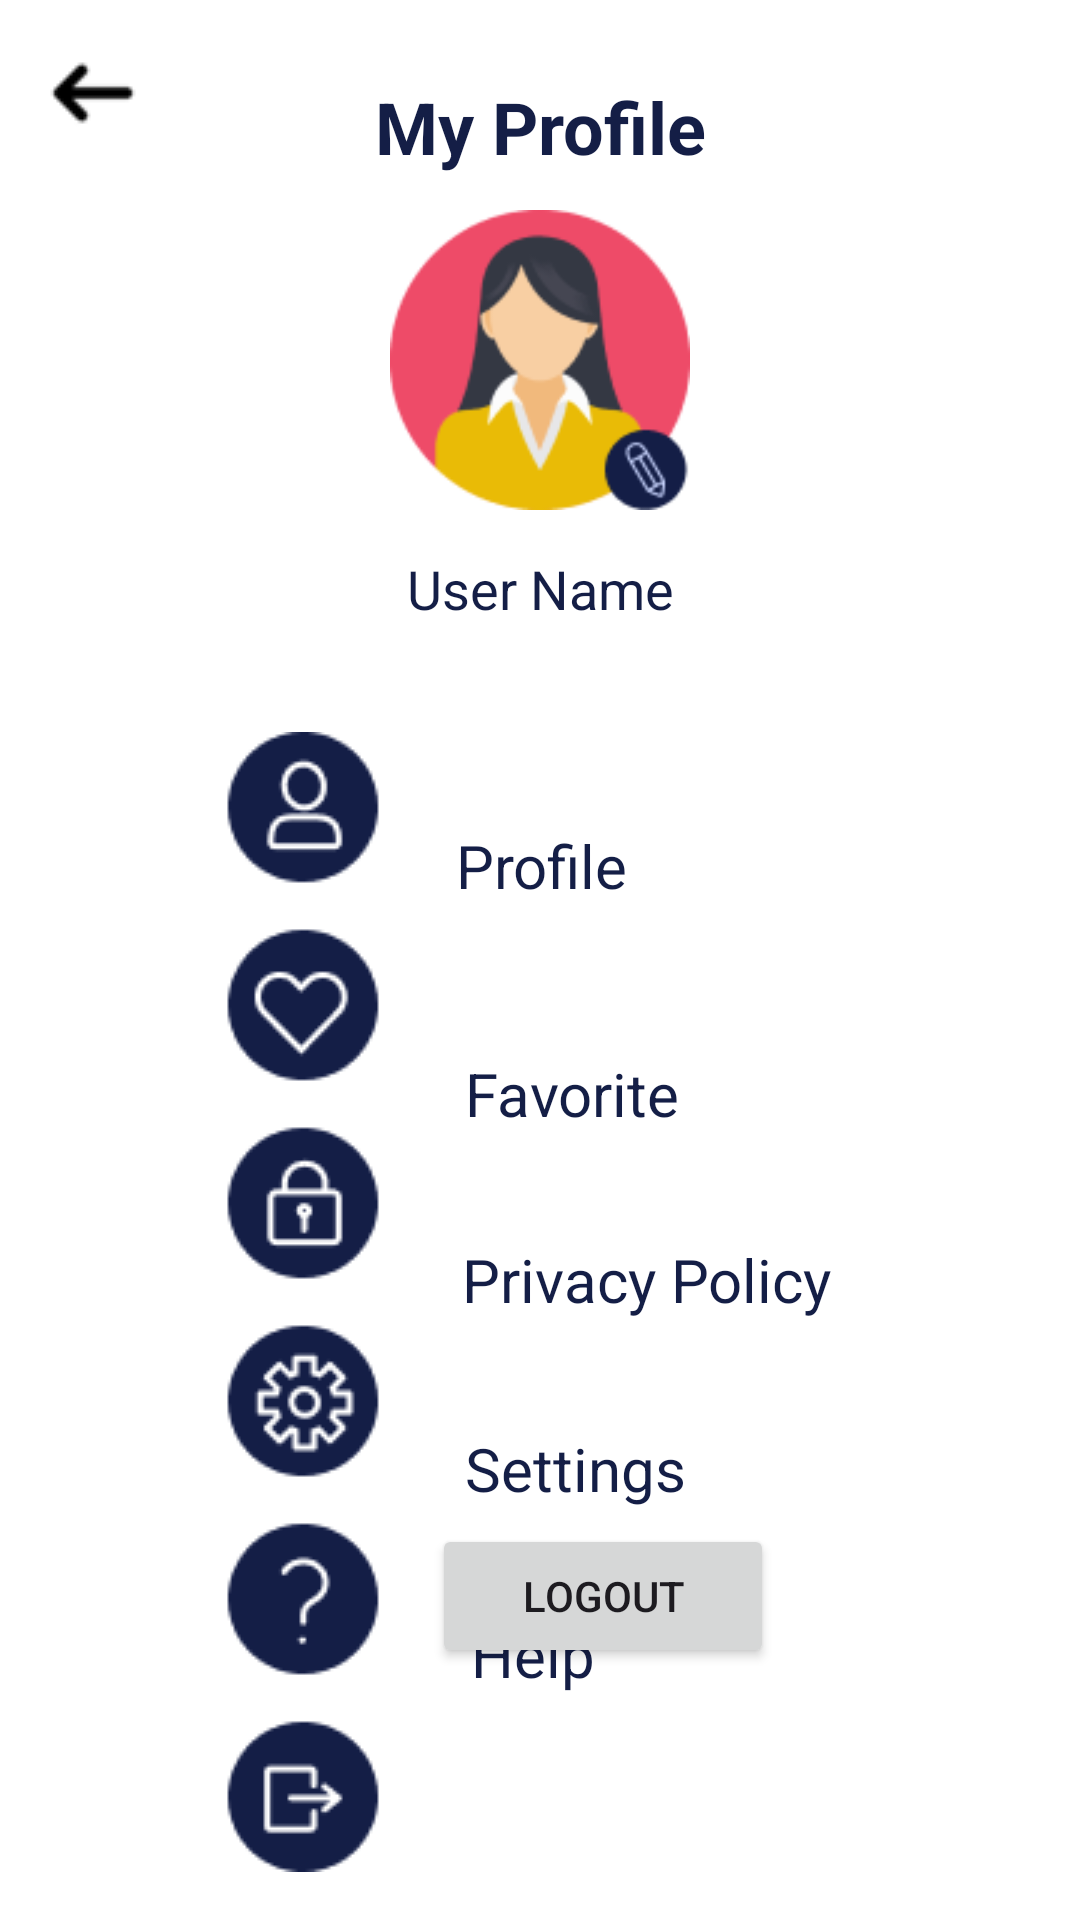

Produce the Android XML layout that renders to this screen, including the resource entries it uses.
<!-- AndroidManifest.xml: application theme Theme.HIVFive -->
<!-- res/layout/activity_profile.xml -->
<RelativeLayout xmlns:android="http://schemas.android.com/apk/res/android"
    xmlns:tools="http://schemas.android.com/tools"
    android:layout_width="match_parent"
    android:layout_height="match_parent"
    android:textAlignment="center"
    android:background="#ffffff"
    tools:context=".profile">

    <ImageView
        android:id="@+id/back_arrow"
        android:layout_width="wrap_content"
        android:layout_height="wrap_content"
        android:layout_marginStart="16dp"
        android:layout_marginTop="16dp"
        android:layout_marginEnd="16dp"
        android:layout_marginBottom="16dp"
        android:contentDescription="Back Arrow"
        android:src="@drawable/back" />


    <ImageView
        android:id="@+id/profile_picture"
        android:layout_width="100dp"
        android:layout_height="100dp"
        android:layout_alignParentStart="true"
        android:layout_alignParentTop="true"
        android:layout_alignParentEnd="true"
        android:layout_marginStart="130dp"
        android:layout_marginTop="70dp"
        android:layout_marginEnd="130dp"
        android:contentDescription="Profile Picture"
        android:src="@drawable/pfp"
        />

    <TextView
        android:id="@+id/my_profile"
        android:layout_width="wrap_content"
        android:layout_height="wrap_content"
        android:layout_alignParentStart="true"
        android:layout_alignParentTop="true"
        android:layout_alignParentEnd="true"
        android:layout_marginStart="100dp"
        android:layout_marginTop="26dp"
        android:layout_marginEnd="100dp"
        android:text="My Profile"
        android:textAlignment="center"
        android:textSize="24sp"
        android:textStyle="bold"
        android:textColor="@color/dark_blue"/>

    <TextView
        android:id="@+id/username"
        android:layout_width="135dp"
        android:layout_height="wrap_content"
        android:layout_alignParentStart="true"
        android:layout_alignParentTop="true"
        android:layout_alignParentEnd="true"
        android:layout_marginStart="130dp"
        android:layout_marginTop="184dp"
        android:layout_marginEnd="130dp"
        android:text="User Name"
        android:textAlignment="center"
        android:textSize="18sp"
        android:textColor="@color/dark_blue"/>

    <RelativeLayout
        android:id="@+id/profile_options"
        android:layout_width="match_parent"
        android:layout_height="495dp"
        android:layout_alignParentTop="true"
        android:layout_alignParentBottom="true"
        android:layout_marginTop="232dp"
        android:layout_marginBottom="4dp"
        android:paddingStart="32dp"
        android:paddingEnd="32dp">

        

        

        

        

        

        

        

        

        <ImageView
            android:id="@+id/logos"
            android:layout_width="wrap_content"
            android:layout_height="447dp"
            android:layout_alignParentStart="true"
            android:layout_alignParentTop="true"
            android:layout_marginStart="27dp"
            android:layout_marginTop="0dp"
            android:contentDescription="Profile Settings Logos"
            android:src="@drawable/logos"
            android:textColor="@color/dark_blue"/>

        <TextView
            android:id="@+id/fullName"
            android:layout_width="198dp"
            android:layout_height="54dp"
            android:layout_alignParentStart="true"
            android:layout_alignParentTop="true"
            android:layout_alignParentEnd="true"
            android:layout_marginStart="112dp"
            android:layout_marginTop="35dp"
            android:layout_marginEnd="20dp"
            android:clickable="true"
            android:focusable="true"
            android:padding="8dp"
            android:text="Profile"
            android:textSize="20sp"
            android:textColor="@color/dark_blue"/>

        <TextView
            android:id="@+id/favorite_option"
            android:layout_width="174dp"
            android:layout_height="wrap_content"
            android:layout_alignParentStart="true"
            android:layout_alignParentTop="true"
            android:layout_alignParentEnd="true"
            android:layout_marginStart="115dp"
            android:layout_marginTop="111dp"
            android:layout_marginEnd="20dp"
            android:clickable="true"
            android:focusable="true"
            android:padding="8dp"
            android:text="Favorite"
            android:textSize="20sp"
            android:textColor="@color/dark_blue"/>

        <TextView
            android:id="@+id/privacy_policy_option"
            android:layout_width="256dp"
            android:layout_height="64dp"
            android:layout_alignParentStart="true"
            android:layout_alignParentTop="true"
            android:layout_alignParentEnd="true"
            android:layout_marginStart="114dp"
            android:layout_marginTop="173dp"
            android:layout_marginEnd="20dp"
            android:clickable="true"
            android:focusable="true"
            android:padding="8dp"
            android:text="Privacy Policy"
            android:textSize="20sp"
            android:textColor="@color/dark_blue"/>

        <TextView
            android:id="@+id/settings_option"
            android:layout_width="199dp"
            android:layout_height="wrap_content"
            android:layout_alignParentStart="true"
            android:layout_alignParentTop="true"
            android:layout_alignParentEnd="true"
            android:layout_marginStart="115dp"
            android:layout_marginTop="236dp"
            android:layout_marginEnd="20dp"
            android:clickable="true"
            android:focusable="true"
            android:padding="8dp"
            android:text="Settings"
            android:textSize="20sp"
            android:textColor="@color/dark_blue"/>

        <TextView
            android:id="@+id/help_option"
            android:layout_width="210dp"
            android:layout_height="wrap_content"
            android:layout_alignParentStart="true"
            android:layout_alignParentTop="true"
            android:layout_alignParentEnd="true"
            android:layout_marginStart="117dp"
            android:layout_marginTop="298dp"
            android:layout_marginEnd="20dp"
            android:clickable="true"
            android:focusable="true"
            android:padding="8dp"
            android:text="Help"
            android:textSize="20sp"
            android:textColor="@color/dark_blue"/>

        <Button
            android:id="@+id/logout_button"
            android:layout_width="198dp"
            android:layout_height="wrap_content"
            android:layout_alignParentStart="true"
            android:layout_alignParentEnd="true"
            android:layout_alignParentBottom="true"
            android:layout_marginStart="112dp"
            android:layout_marginEnd="70dp"
            android:layout_marginBottom="80dp"
            android:text="Logout"
            android:onClick="logout"/>


    </RelativeLayout>
</RelativeLayout>
<!-- resources referenced by this layout -->
<resources>
  <color name="dark_blue">#141E46</color>
  <!-- drawable back: png bitmap (drawable, 243 bytes) -->
  <!-- drawable logos: png bitmap (drawable, 6881 bytes) -->
  <!-- drawable pfp: png bitmap (drawable, 8269 bytes) -->
  <style name="Theme.HIVFive" parent="Base.Theme.HIVFive" />
  <style name="Base.Theme.HIVFive" parent="Theme.Material3.DayNight.NoActionBar">
          
          
      </style>
</resources>
